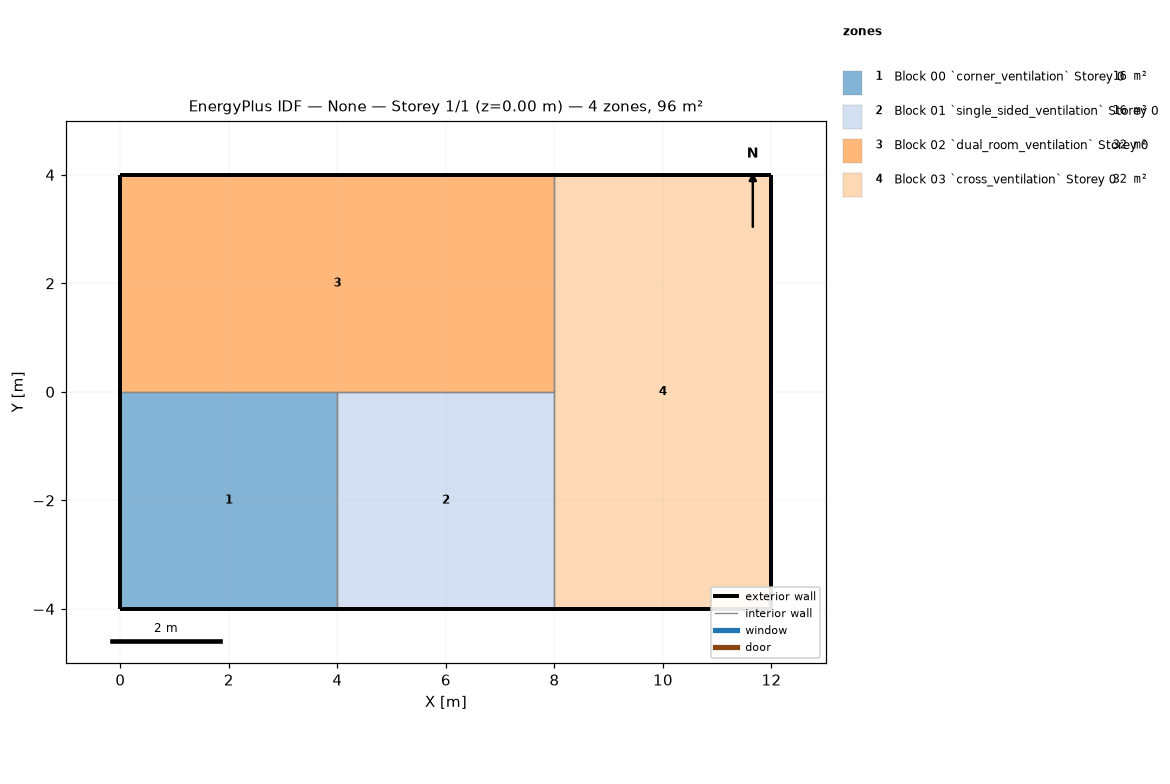
=== STOREY PLAN SPEC (per zone: floor XY polygon, exterior-wall plan segments, windows/doors) ===
zone 1: Block 00 `corner_ventilation` Storey 0  (16.0 m²)
  floor: (4.00, 0.00) (4.00, -4.00) (0.00, -4.00) (0.00, 0.00)
  exterior wall: (0.00, 0.00) – (0.00, -4.00)  [4.0 m]
  exterior wall: (0.00, -4.00) – (4.00, -4.00)  [4.0 m]
  interior walls: 2
zone 2: Block 01 `single_sided_ventilation` Storey 0  (16.0 m²)
  floor: (8.00, 0.00) (8.00, -4.00) (4.00, -4.00) (4.00, 0.00)
  exterior wall: (4.00, -4.00) – (8.00, -4.00)  [4.0 m]
  interior walls: 3
zone 3: Block 02 `dual_room_ventilation` Storey 0  (32.0 m²)
  floor: (8.00, 4.00) (8.00, 0.00) (0.00, 0.00) (0.00, 4.00)
  exterior wall: (8.00, 4.00) – (0.00, 4.00)  [8.0 m]
  exterior wall: (0.00, 4.00) – (0.00, 0.00)  [4.0 m]
  interior walls: 3
zone 4: Block 03 `cross_ventilation` Storey 0  (32.0 m²)
  floor: (12.00, 4.00) (12.00, -4.00) (8.00, -4.00) (8.00, 4.00)
  exterior wall: (12.00, -4.00) – (12.00, 4.00)  [8.0 m]
  exterior wall: (12.00, 4.00) – (8.00, 4.00)  [4.0 m]
  exterior wall: (8.00, -4.00) – (12.00, -4.00)  [4.0 m]
  interior walls: 2

=== DERIVED (storey summary) ===
Building: None
Storey: 1 of 1  (floor level z = 0.00 m)
Storey gross floor area: 96.0 m²
Zones on this storey: 4
  - Block 00 `corner_ventilation` Storey 0: floor 16.0 m²; exterior wall 8.0 m (24.4 m²); WWR 0.0%
  - Block 01 `single_sided_ventilation` Storey 0: floor 16.0 m²; exterior wall 4.0 m (12.2 m²); WWR 0.0%
  - Block 02 `dual_room_ventilation` Storey 0: floor 32.0 m²; exterior wall 12.0 m (36.6 m²); WWR 0.0%
  - Block 03 `cross_ventilation` Storey 0: floor 32.0 m²; exterior wall 16.0 m (48.8 m²); WWR 0.0%
Zone adjacency (shared interzone walls):
  - Block 00 `corner_ventilation` Storey 0 ↔ Block 01 `single_sided_ventilation` Storey 0
  - Block 00 `corner_ventilation` Storey 0 ↔ Block 02 `dual_room_ventilation` Storey 0
  - Block 01 `single_sided_ventilation` Storey 0 ↔ Block 02 `dual_room_ventilation` Storey 0
  - Block 01 `single_sided_ventilation` Storey 0 ↔ Block 03 `cross_ventilation` Storey 0
  - Block 02 `dual_room_ventilation` Storey 0 ↔ Block 03 `cross_ventilation` Storey 0